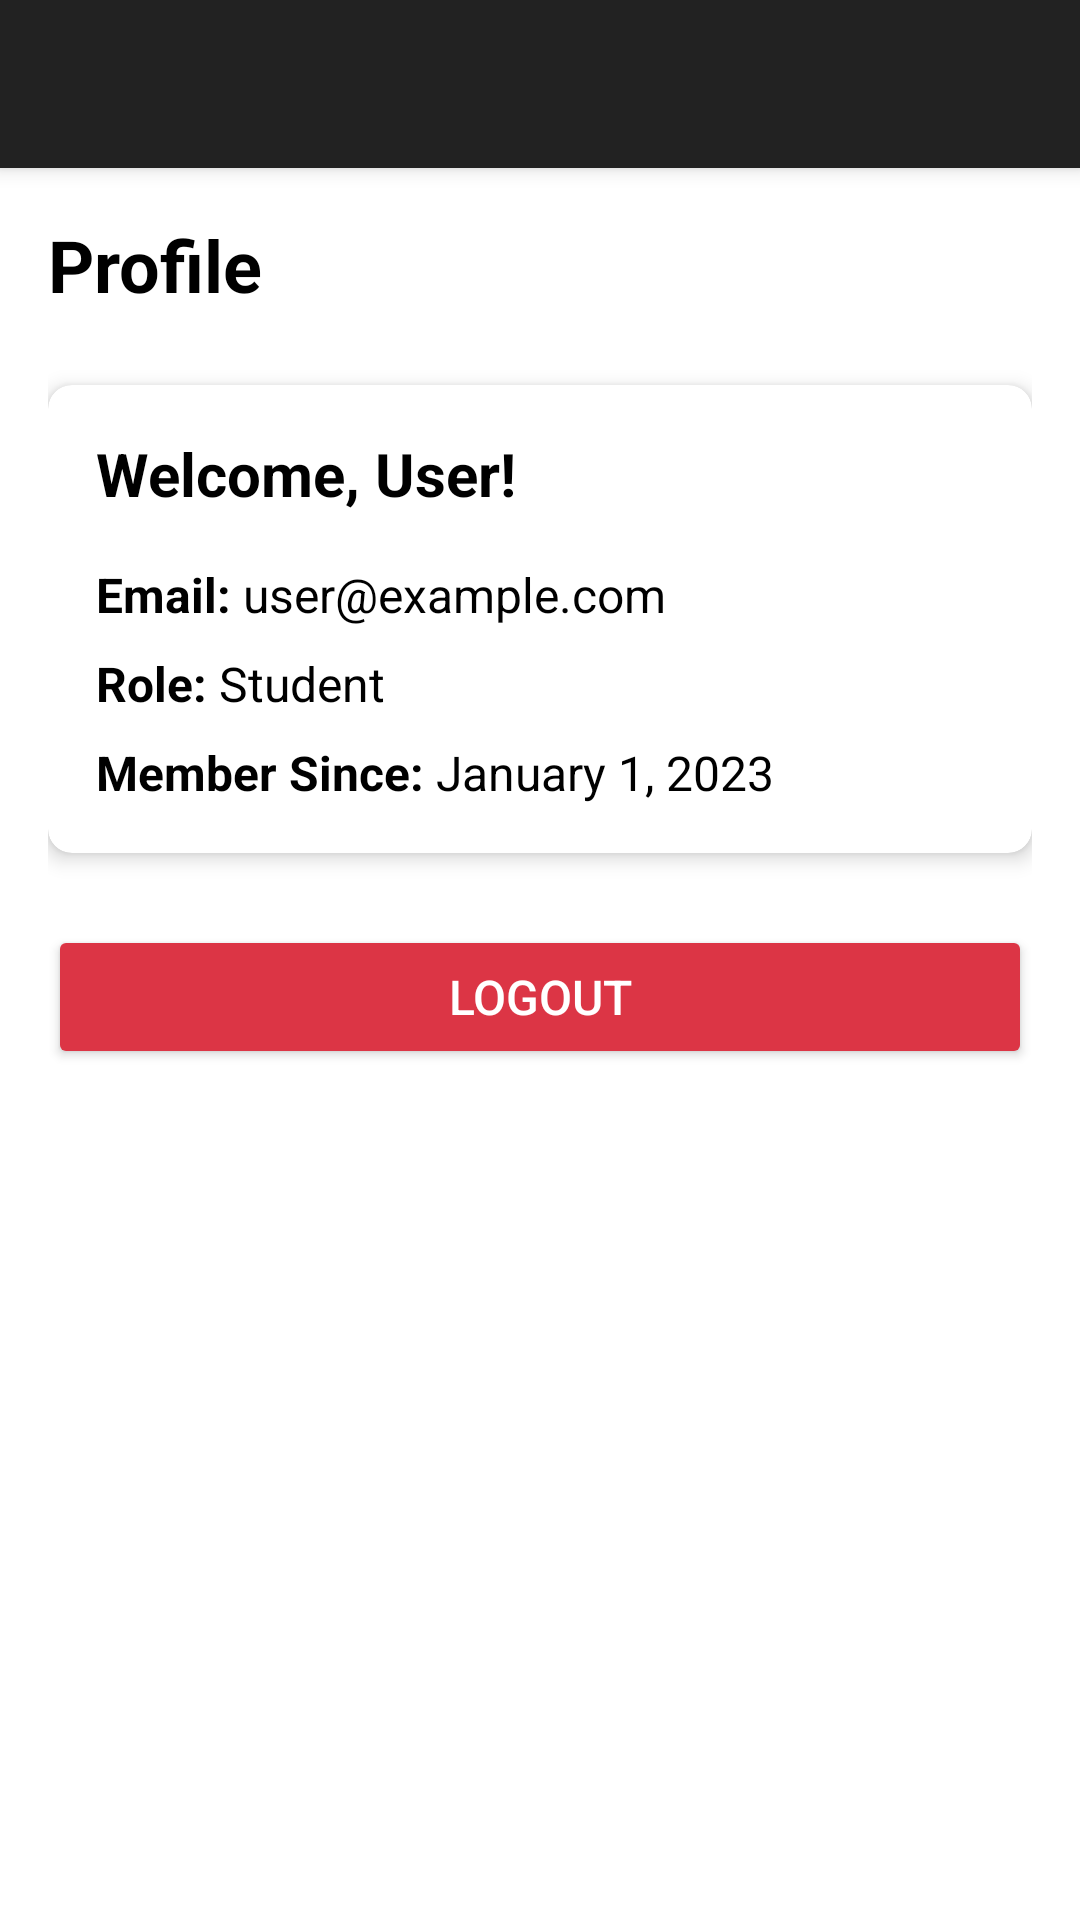

Android layout source for this screen:
<!-- AndroidManifest.xml: application theme Theme.EduConnect -->
<!-- res/layout/activity_profile_with_drawer.xml -->
<?xml version="1.0" encoding="utf-8"?>
<androidx.drawerlayout.widget.DrawerLayout xmlns:android="http://schemas.android.com/apk/res/android"
    xmlns:app="http://schemas.android.com/apk/res-auto"
    xmlns:tools="http://schemas.android.com/tools"
    android:id="@+id/drawer_layout"
    android:layout_width="match_parent"
    android:layout_height="match_parent"
    android:fitsSystemWindows="true"
    tools:openDrawer="start">

    
    <LinearLayout
        android:layout_width="match_parent"
        android:layout_height="match_parent"
        android:orientation="vertical">

        <androidx.appcompat.widget.Toolbar
            android:id="@+id/toolbar"
            android:layout_width="match_parent"
            android:layout_height="?attr/actionBarSize"
            android:background="#222222"
            android:elevation="4dp"
            android:theme="@style/ThemeOverlay.AppCompat.Dark.ActionBar"
            app:popupTheme="@style/ThemeOverlay.AppCompat.Dark" />

        <FrameLayout
            android:id="@+id/content_frame"
            android:layout_width="match_parent"
            android:layout_height="match_parent">

            
            <LinearLayout
                android:layout_width="match_parent"
                android:layout_height="match_parent"
                android:background="@color/white"
                android:orientation="vertical"
                android:padding="16dp">

                <TextView
                    android:layout_width="wrap_content"
                    android:layout_height="wrap_content"
                    android:layout_marginBottom="24dp"
                    android:text="Profile"
                    android:textColor="@color/black"
                    android:textSize="24sp"
                    android:textStyle="bold" />

                <androidx.cardview.widget.CardView
                    android:layout_width="match_parent"
                    android:layout_height="wrap_content"
                    android:layout_marginBottom="24dp"
                    app:cardCornerRadius="8dp"
                    app:cardElevation="4dp">

                    <LinearLayout
                        android:layout_width="match_parent"
                        android:layout_height="wrap_content"
                        android:orientation="vertical"
                        android:padding="16dp">

                        <TextView
                            android:id="@+id/tvWelcome"
                            android:layout_width="match_parent"
                            android:layout_height="wrap_content"
                            android:layout_marginBottom="16dp"
                            android:text="Welcome, User!"
                            android:textColor="@color/black"
                            android:textSize="20sp"
                            android:textStyle="bold" />

                        <LinearLayout
                            android:layout_width="match_parent"
                            android:layout_height="wrap_content"
                            android:layout_marginBottom="8dp"
                            android:orientation="horizontal">

                            <TextView
                                android:layout_width="wrap_content"
                                android:layout_height="wrap_content"
                                android:text="Email: "
                                android:textColor="@color/black"
                                android:textSize="16sp"
                                android:textStyle="bold" />

                            <TextView
                                android:id="@+id/tvEmail"
                                android:layout_width="wrap_content"
                                android:layout_height="wrap_content"
                                android:text="user@example.com"
                                android:textColor="@color/black"
                                android:textSize="16sp" />
                        </LinearLayout>

                        <LinearLayout
                            android:layout_width="match_parent"
                            android:layout_height="wrap_content"
                            android:layout_marginBottom="8dp"
                            android:orientation="horizontal">

                            <TextView
                                android:layout_width="wrap_content"
                                android:layout_height="wrap_content"
                                android:text="Role: "
                                android:textColor="@color/black"
                                android:textSize="16sp"
                                android:textStyle="bold" />

                            <TextView
                                android:id="@+id/tvRole"
                                android:layout_width="wrap_content"
                                android:layout_height="wrap_content"
                                android:text="Student"
                                android:textColor="@color/black"
                                android:textSize="16sp" />
                        </LinearLayout>

                        <LinearLayout
                            android:layout_width="match_parent"
                            android:layout_height="wrap_content"
                            android:orientation="horizontal">

                            <TextView
                                android:layout_width="wrap_content"
                                android:layout_height="wrap_content"
                                android:text="Member Since: "
                                android:textColor="@color/black"
                                android:textSize="16sp"
                                android:textStyle="bold" />

                            <TextView
                                android:id="@+id/tvCreatedAt"
                                android:layout_width="wrap_content"
                                android:layout_height="wrap_content"
                                android:text="January 1, 2023"
                                android:textColor="@color/black"
                                android:textSize="16sp" />
                        </LinearLayout>
                    </LinearLayout>
                </androidx.cardview.widget.CardView>

                <Button
                    android:id="@+id/btnLogout"
                    android:layout_width="match_parent"
                    android:layout_height="wrap_content"
                    android:backgroundTint="#dc3545"
                    android:padding="12dp"
                    android:text="Logout"
                    android:textColor="@color/white"
                    android:textSize="16sp" />

                <ProgressBar
                    android:id="@+id/progressBar"
                    style="?android:attr/progressBarStyle"
                    android:layout_width="wrap_content"
                    android:layout_height="wrap_content"
                    android:layout_gravity="center"
                    android:layout_marginTop="24dp"
                    android:visibility="gone" />

                <TextView
                    android:id="@+id/tvErrorMessage"
                    android:layout_width="match_parent"
                    android:layout_height="wrap_content"
                    android:layout_marginTop="16dp"
                    android:background="#f8d7da"
                    android:padding="10dp"
                    android:text="Error message"
                    android:textAlignment="center"
                    android:textColor="#dc3545"
                    android:visibility="gone" />
            </LinearLayout>
        </FrameLayout>
    </LinearLayout>

    
    <com.google.android.material.navigation.NavigationView
        android:id="@+id/nav_view"
        android:layout_width="wrap_content"
        android:layout_height="match_parent"
        android:layout_gravity="start"
        android:background="#f5f5f5"
        app:headerLayout="@layout/nav_header"
        app:itemTextColor="#333333"
        app:menu="@menu/drawer_menu" />

</androidx.drawerlayout.widget.DrawerLayout>
<!-- resources referenced by this layout -->
<resources>
  <color name="black">#FF000000</color>
  <color name="white">#FFFFFFFF</color>
  <style name="Theme.EduConnect" parent="Theme.MaterialComponents.DayNight.NoActionBar">
          
          <item name="colorPrimary">@color/purple_500</item>
          <item name="colorPrimaryVariant">@color/purple_700</item>
          <item name="colorOnPrimary">@color/white</item>
          
          <item name="colorSecondary">@color/teal_200</item>
          <item name="colorSecondaryVariant">@color/teal_700</item>
          <item name="colorOnSecondary">@color/black</item>
          
          <item name="android:statusBarColor">?attr/colorPrimaryVariant</item>
          
          
          <item name="windowActionBar">false</item>
          <item name="windowNoTitle">true</item>
      </style>
  <color name="purple_500">#FF6200EE</color>
  <color name="purple_700">#FF3700B3</color>
  <color name="teal_200">#FF03DAC5</color>
  <color name="teal_700">#FF018786</color>
</resources>
